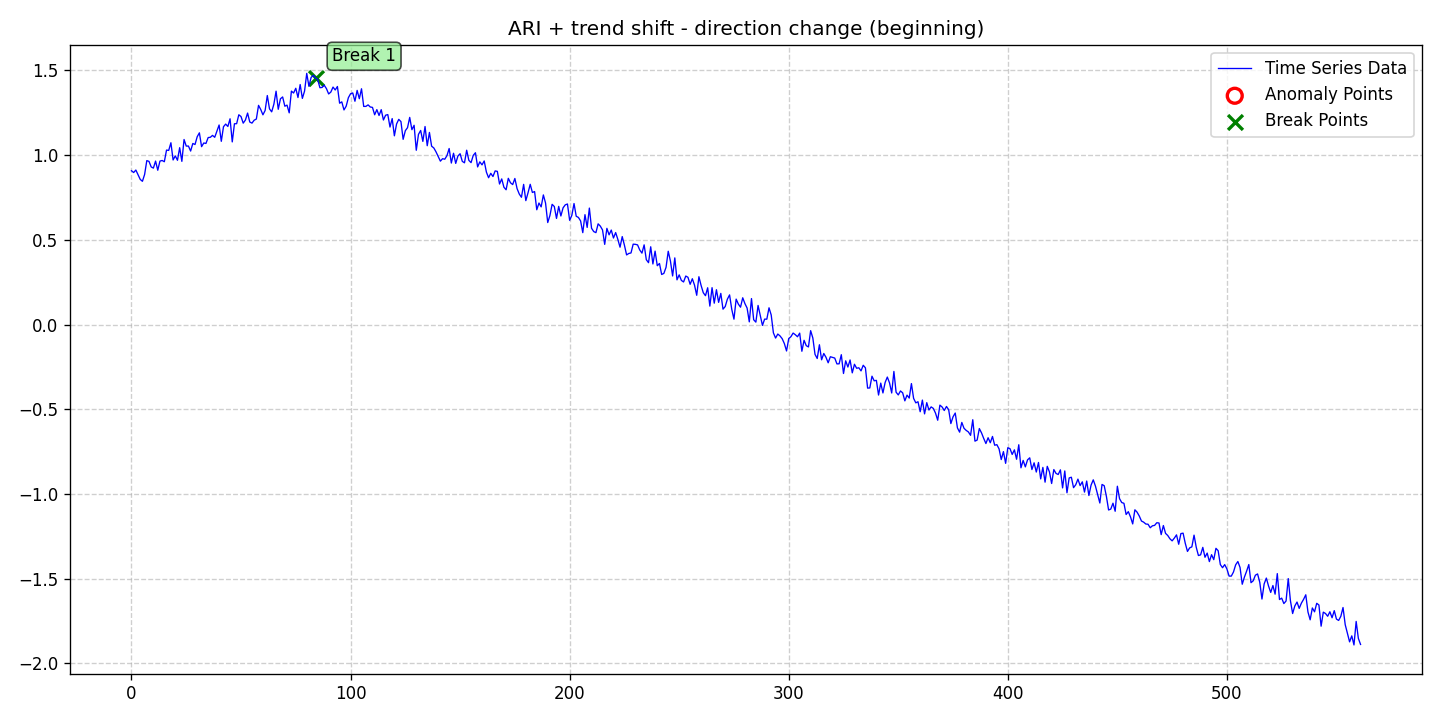

Values plotted in this chart, from the file beside it:
date, data, stationary, det_lin_up, det_lin_down, det_quad, det_cubic, det_exp, det_damped, stoc_trend, volatility, single_seas, multiple_seas, point_anom_single, point_anom_multi, collect_anom, context_anom, mean_shift, var_shift, trend_shift, point_anom_count, point_anom_location, point_anom_point, collect_anom_count
2020-01-01, 0.9078, 0, 0, 0, 0, 0, 0, 0, 1, 0, 0, 0, 0, 0, 0, 0, 0, 0, 1, 0, none, , 0
2020-01-02, 0.8973, 0, 0, 0, 0, 0, 0, 0, 1, 0, 0, 0, 0, 0, 0, 0, 0, 0, 1, 0, none, , 0
2020-01-03, 0.9119, 0, 0, 0, 0, 0, 0, 0, 1, 0, 0, 0, 0, 0, 0, 0, 0, 0, 1, 0, none, , 0
2020-01-04, 0.8845, 0, 0, 0, 0, 0, 0, 0, 1, 0, 0, 0, 0, 0, 0, 0, 0, 0, 1, 0, none, , 0
2020-01-05, 0.8567, 0, 0, 0, 0, 0, 0, 0, 1, 0, 0, 0, 0, 0, 0, 0, 0, 0, 1, 0, none, , 0
2020-01-06, 0.8454, 0, 0, 0, 0, 0, 0, 0, 1, 0, 0, 0, 0, 0, 0, 0, 0, 0, 1, 0, none, , 0
2020-01-07, 0.8859, 0, 0, 0, 0, 0, 0, 0, 1, 0, 0, 0, 0, 0, 0, 0, 0, 0, 1, 0, none, , 0
2020-01-08, 0.9675, 0, 0, 0, 0, 0, 0, 0, 1, 0, 0, 0, 0, 0, 0, 0, 0, 0, 1, 0, none, , 0
2020-01-09, 0.9629, 0, 0, 0, 0, 0, 0, 0, 1, 0, 0, 0, 0, 0, 0, 0, 0, 0, 1, 0, none, , 0
2020-01-10, 0.9303, 0, 0, 0, 0, 0, 0, 0, 1, 0, 0, 0, 0, 0, 0, 0, 0, 0, 1, 0, none, , 0
2020-01-11, 0.9233, 0, 0, 0, 0, 0, 0, 0, 1, 0, 0, 0, 0, 0, 0, 0, 0, 0, 1, 0, none, , 0
2020-01-12, 0.9648, 0, 0, 0, 0, 0, 0, 0, 1, 0, 0, 0, 0, 0, 0, 0, 0, 0, 1, 0, none, , 0
2020-01-13, 0.9107, 0, 0, 0, 0, 0, 0, 0, 1, 0, 0, 0, 0, 0, 0, 0, 0, 0, 1, 0, none, , 0
2020-01-14, 0.9648, 0, 0, 0, 0, 0, 0, 0, 1, 0, 0, 0, 0, 0, 0, 0, 0, 0, 1, 0, none, , 0
2020-01-15, 0.9683, 0, 0, 0, 0, 0, 0, 0, 1, 0, 0, 0, 0, 0, 0, 0, 0, 0, 1, 0, none, , 0
2020-01-16, 0.961, 0, 0, 0, 0, 0, 0, 0, 1, 0, 0, 0, 0, 0, 0, 0, 0, 0, 1, 0, none, , 0
2020-01-17, 1.03, 0, 0, 0, 0, 0, 0, 0, 1, 0, 0, 0, 0, 0, 0, 0, 0, 0, 1, 0, none, , 0
2020-01-18, 1.028, 0, 0, 0, 0, 0, 0, 0, 1, 0, 0, 0, 0, 0, 0, 0, 0, 0, 1, 0, none, , 0
2020-01-19, 1.073, 0, 0, 0, 0, 0, 0, 0, 1, 0, 0, 0, 0, 0, 0, 0, 0, 0, 1, 0, none, , 0
2020-01-20, 0.9714, 0, 0, 0, 0, 0, 0, 0, 1, 0, 0, 0, 0, 0, 0, 0, 0, 0, 1, 0, none, , 0
2020-01-21, 0.9954, 0, 0, 0, 0, 0, 0, 0, 1, 0, 0, 0, 0, 0, 0, 0, 0, 0, 1, 0, none, , 0
2020-01-22, 0.9695, 0, 0, 0, 0, 0, 0, 0, 1, 0, 0, 0, 0, 0, 0, 0, 0, 0, 1, 0, none, , 0
2020-01-23, 1.044, 0, 0, 0, 0, 0, 0, 0, 1, 0, 0, 0, 0, 0, 0, 0, 0, 0, 1, 0, none, , 0
2020-01-24, 0.9631, 0, 0, 0, 0, 0, 0, 0, 1, 0, 0, 0, 0, 0, 0, 0, 0, 0, 1, 0, none, , 0
2020-01-25, 1.092, 0, 0, 0, 0, 0, 0, 0, 1, 0, 0, 0, 0, 0, 0, 0, 0, 0, 1, 0, none, , 0
2020-01-26, 1.053, 0, 0, 0, 0, 0, 0, 0, 1, 0, 0, 0, 0, 0, 0, 0, 0, 0, 1, 0, none, , 0
2020-01-27, 1.053, 0, 0, 0, 0, 0, 0, 0, 1, 0, 0, 0, 0, 0, 0, 0, 0, 0, 1, 0, none, , 0
2020-01-28, 1.024, 0, 0, 0, 0, 0, 0, 0, 1, 0, 0, 0, 0, 0, 0, 0, 0, 0, 1, 0, none, , 0
2020-01-29, 1.069, 0, 0, 0, 0, 0, 0, 0, 1, 0, 0, 0, 0, 0, 0, 0, 0, 0, 1, 0, none, , 0
2020-01-30, 1.063, 0, 0, 0, 0, 0, 0, 0, 1, 0, 0, 0, 0, 0, 0, 0, 0, 0, 1, 0, none, , 0
2020-01-31, 1.108, 0, 0, 0, 0, 0, 0, 0, 1, 0, 0, 0, 0, 0, 0, 0, 0, 0, 1, 0, none, , 0
2020-02-01, 1.131, 0, 0, 0, 0, 0, 0, 0, 1, 0, 0, 0, 0, 0, 0, 0, 0, 0, 1, 0, none, , 0
2020-02-02, 1.05, 0, 0, 0, 0, 0, 0, 0, 1, 0, 0, 0, 0, 0, 0, 0, 0, 0, 1, 0, none, , 0
2020-02-03, 1.071, 0, 0, 0, 0, 0, 0, 0, 1, 0, 0, 0, 0, 0, 0, 0, 0, 0, 1, 0, none, , 0
2020-02-04, 1.069, 0, 0, 0, 0, 0, 0, 0, 1, 0, 0, 0, 0, 0, 0, 0, 0, 0, 1, 0, none, , 0
2020-02-05, 1.104, 0, 0, 0, 0, 0, 0, 0, 1, 0, 0, 0, 0, 0, 0, 0, 0, 0, 1, 0, none, , 0
2020-02-06, 1.105, 0, 0, 0, 0, 0, 0, 0, 1, 0, 0, 0, 0, 0, 0, 0, 0, 0, 1, 0, none, , 0
2020-02-07, 1.116, 0, 0, 0, 0, 0, 0, 0, 1, 0, 0, 0, 0, 0, 0, 0, 0, 0, 1, 0, none, , 0
2020-02-08, 1.105, 0, 0, 0, 0, 0, 0, 0, 1, 0, 0, 0, 0, 0, 0, 0, 0, 0, 1, 0, none, , 0
2020-02-09, 1.142, 0, 0, 0, 0, 0, 0, 0, 1, 0, 0, 0, 0, 0, 0, 0, 0, 0, 1, 0, none, , 0
2020-02-10, 1.178, 0, 0, 0, 0, 0, 0, 0, 1, 0, 0, 0, 0, 0, 0, 0, 0, 0, 1, 0, none, , 0
2020-02-11, 1.081, 0, 0, 0, 0, 0, 0, 0, 1, 0, 0, 0, 0, 0, 0, 0, 0, 0, 1, 0, none, , 0
2020-02-12, 1.168, 0, 0, 0, 0, 0, 0, 0, 1, 0, 0, 0, 0, 0, 0, 0, 0, 0, 1, 0, none, , 0
2020-02-13, 1.183, 0, 0, 0, 0, 0, 0, 0, 1, 0, 0, 0, 0, 0, 0, 0, 0, 0, 1, 0, none, , 0
2020-02-14, 1.169, 0, 0, 0, 0, 0, 0, 0, 1, 0, 0, 0, 0, 0, 0, 0, 0, 0, 1, 0, none, , 0
2020-02-15, 1.214, 0, 0, 0, 0, 0, 0, 0, 1, 0, 0, 0, 0, 0, 0, 0, 0, 0, 1, 0, none, , 0
2020-02-16, 1.078, 0, 0, 0, 0, 0, 0, 0, 1, 0, 0, 0, 0, 0, 0, 0, 0, 0, 1, 0, none, , 0
2020-02-17, 1.185, 0, 0, 0, 0, 0, 0, 0, 1, 0, 0, 0, 0, 0, 0, 0, 0, 0, 1, 0, none, , 0
2020-02-18, 1.186, 0, 0, 0, 0, 0, 0, 0, 1, 0, 0, 0, 0, 0, 0, 0, 0, 0, 1, 0, none, , 0
2020-02-19, 1.238, 0, 0, 0, 0, 0, 0, 0, 1, 0, 0, 0, 0, 0, 0, 0, 0, 0, 1, 0, none, , 0
2020-02-20, 1.228, 0, 0, 0, 0, 0, 0, 0, 1, 0, 0, 0, 0, 0, 0, 0, 0, 0, 1, 0, none, , 0
2020-02-21, 1.189, 0, 0, 0, 0, 0, 0, 0, 1, 0, 0, 0, 0, 0, 0, 0, 0, 0, 1, 0, none, , 0
2020-02-22, 1.207, 0, 0, 0, 0, 0, 0, 0, 1, 0, 0, 0, 0, 0, 0, 0, 0, 0, 1, 0, none, , 0
2020-02-23, 1.248, 0, 0, 0, 0, 0, 0, 0, 1, 0, 0, 0, 0, 0, 0, 0, 0, 0, 1, 0, none, , 0
2020-02-24, 1.195, 0, 0, 0, 0, 0, 0, 0, 1, 0, 0, 0, 0, 0, 0, 0, 0, 0, 1, 0, none, , 0
2020-02-25, 1.189, 0, 0, 0, 0, 0, 0, 0, 1, 0, 0, 0, 0, 0, 0, 0, 0, 0, 1, 0, none, , 0
2020-02-26, 1.206, 0, 0, 0, 0, 0, 0, 0, 1, 0, 0, 0, 0, 0, 0, 0, 0, 0, 1, 0, none, , 0
2020-02-27, 1.213, 0, 0, 0, 0, 0, 0, 0, 1, 0, 0, 0, 0, 0, 0, 0, 0, 0, 1, 0, none, , 0
2020-02-28, 1.294, 0, 0, 0, 0, 0, 0, 0, 1, 0, 0, 0, 0, 0, 0, 0, 0, 0, 1, 0, none, , 0
2020-02-29, 1.269, 0, 0, 0, 0, 0, 0, 0, 1, 0, 0, 0, 0, 0, 0, 0, 0, 0, 1, 0, none, , 0
... 502 more rows
